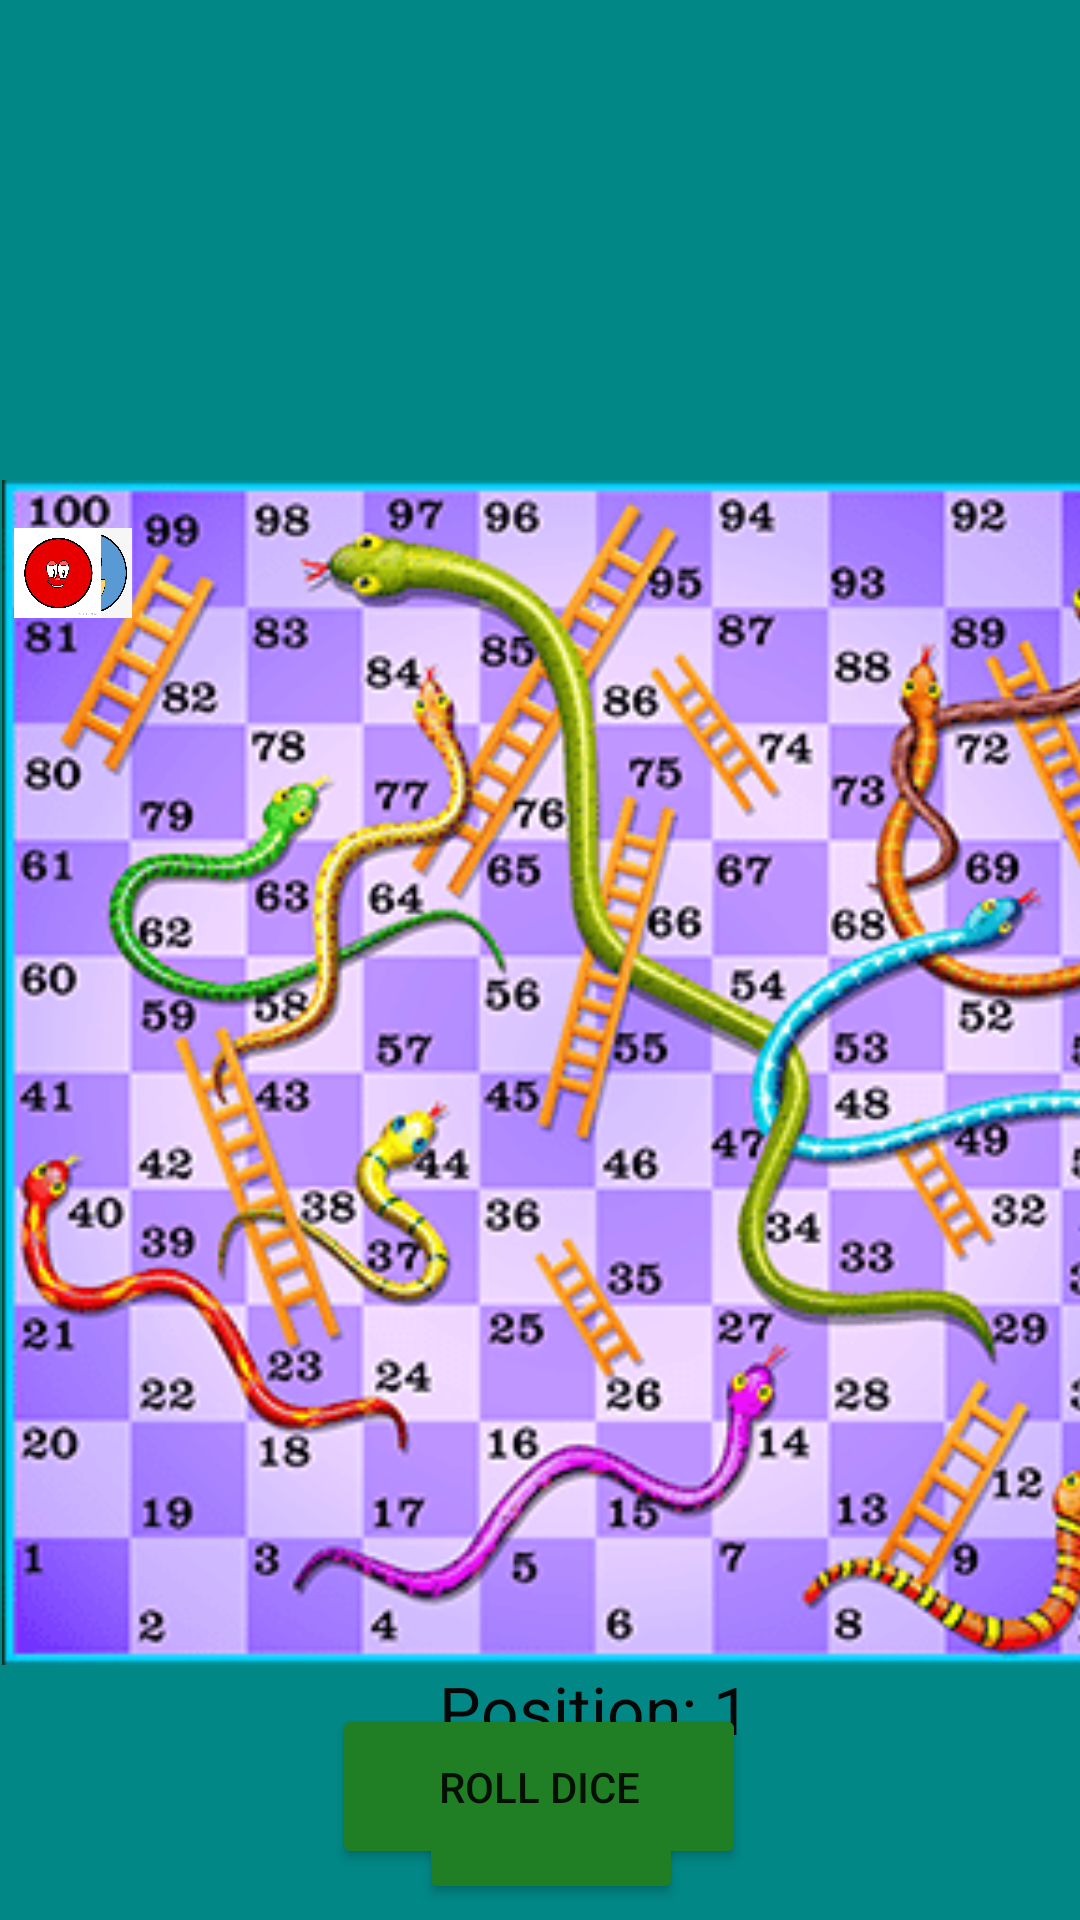

Write the Android layout XML for this screen, with the resource values it uses.
<!-- AndroidManifest.xml: application theme Theme.SnakeandLadders -->
<!-- res/layout/activity_in_game_page.xml -->
<?xml version="1.0" encoding="utf-8"?>
<androidx.constraintlayout.widget.ConstraintLayout xmlns:android="http://schemas.android.com/apk/res/android"
    xmlns:app="http://schemas.android.com/apk/res-auto"
    xmlns:tools="http://schemas.android.com/tools"
    android:layout_width="match_parent"
    android:layout_height="match_parent"
    android:id="@+id/InGameid"
    android:background="@color/teal_700"
    tools:context=".InGamePageActivity">


    <Button
        android:id="@+id/back_button1"
        android:layout_width="wrap_content"
        android:layout_height="wrap_content"
        android:backgroundTint="#207E24"
        android:text="BACK"
        app:layout_constraintBottom_toBottomOf="parent"
        app:layout_constraintEnd_toEndOf="parent"
        app:layout_constraintHorizontal_bias="0.513"
        app:layout_constraintStart_toStartOf="parent"
        app:layout_constraintTop_toTopOf="parent"
        app:layout_constraintVertical_bias="0.991" />

    <ImageView
        android:id="@+id/boardImageView"
        android:layout_width="396dp"
        android:layout_height="395dp"
        android:layout_marginTop="160dp"
        android:scaleType="fitCenter"
        android:src="@drawable/board"
        app:layout_constraintDimensionRatio="1:1"
        app:layout_constraintEnd_toEndOf="parent"
        app:layout_constraintHorizontal_bias="0.0"
        app:layout_constraintStart_toStartOf="parent"
        app:layout_constraintTop_toTopOf="parent" />

    <FrameLayout
        android:id="@+id/player1FrameLayout"
        android:layout_width="0dp"
        android:layout_height="0dp"
        android:layout_margin="16dp"
        app:layout_constraintDimensionRatio="1:1"
        app:layout_constraintEnd_toEndOf="@id/boardImageView"
        app:layout_constraintStart_toStartOf="@id/boardImageView"
        app:layout_constraintTop_toTopOf="@id/boardImageView">

        <View
            android:id="@+id/player1View"
            android:layout_width="28dp"
            android:layout_height="30dp"
            android:background="@drawable/player1_shape" />

    </FrameLayout>

    <FrameLayout
        android:id="@+id/player2FrameLayout"
        android:layout_width="387dp"
        android:layout_height="432dp"
        android:layout_margin="16dp"
        app:layout_constraintDimensionRatio="1:1"
        app:layout_constraintEnd_toEndOf="@id/boardImageView"
        app:layout_constraintStart_toStartOf="@id/boardImageView"
        app:layout_constraintTop_toTopOf="@id/boardImageView">

        <View
            android:id="@+id/player2View"
            android:layout_width="29dp"
            android:layout_height="30dp"
            android:background="@drawable/player2_shape" />

    </FrameLayout>
    <TextView
        android:id="@+id/positionTextView"
        android:layout_width="wrap_content"
        android:layout_height="wrap_content"
        android:text="Position: 1"
        android:textSize="22dp"
        android:textColor="#070707"
        app:layout_constraintEnd_toEndOf="@id/boardImageView"
        app:layout_constraintStart_toStartOf="@id/boardImageView"
        app:layout_constraintTop_toBottomOf="@id/boardImageView"
        app:layout_constraintVertical_bias="0.5" />

    <TextView
        android:id="@+id/winnerTextView"
        android:layout_width="99dp"
        android:layout_height="25dp"
        android:layout_marginTop="44dp"
        app:layout_constraintEnd_toEndOf="parent"
        app:layout_constraintHorizontal_bias="0.498"
        android:textSize="22dp"
        app:layout_constraintStart_toStartOf="@id/boardImageView"
        app:layout_constraintTop_toBottomOf="@id/boardImageView" />

    <Button
        android:id="@+id/rollButton"
        android:layout_width="138dp"
        android:layout_height="55dp"
        android:backgroundTint="#207E24"
        android:text="Roll Dice"
        app:layout_constraintBottom_toBottomOf="parent"
        app:layout_constraintEnd_toEndOf="parent"
        app:layout_constraintHorizontal_bias="0.498"
        app:layout_constraintStart_toStartOf="parent"
        app:layout_constraintTop_toBottomOf="@id/boardImageView"
        app:layout_constraintVertical_bias="0.438" />

</androidx.constraintlayout.widget.ConstraintLayout>
<!-- resources referenced by this layout -->
<resources>
  <!-- drawable board: png bitmap (drawable, 59246 bytes) -->
  <!-- drawable player1_shape: png bitmap (drawable, 116235 bytes) -->
  <!-- drawable player2_shape: png bitmap (drawable, 20517 bytes) -->
  <style name="Theme.SnakeandLadders" parent="Theme.MaterialComponents.DayNight.DarkActionBar">
          
          <item name="colorPrimary">@color/purple_500</item>
          <item name="colorPrimaryVariant">@color/purple_700</item>
          <item name="colorOnPrimary">@color/white</item>
          
          <item name="colorSecondary">@color/teal_200</item>
          <item name="colorSecondaryVariant">@color/teal_700</item>
          <item name="colorOnSecondary">@color/black</item>
          
          <item name="android:statusBarColor">?attr/colorPrimaryVariant</item>
          
      </style>
  <!-- not gathered from this repository: default colours our renderer supplied (Android Studio template values) -->
  <color name="purple_500">#FF6200EE</color>
  <color name="purple_700">#FF3700B3</color>
  <color name="teal_200">#FF03DAC5</color>
  <color name="teal_700">#FF018786</color>
  <color name="black">#FF000000</color>
  <color name="white">#FFFFFFFF</color>
</resources>
